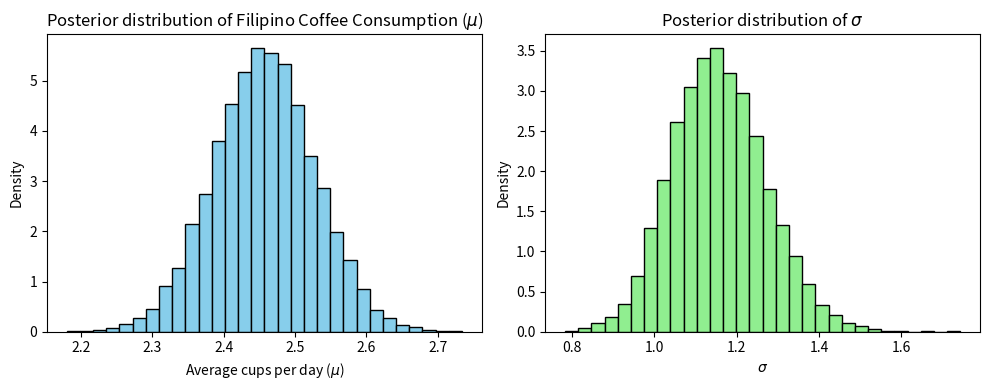

Python code for this plot:
import numpy as np
import matplotlib.pyplot as plt

# Generating Synthetic Data Based on a Website's True Mean
np.random.seed(42)
true_mu = 2.5  # Assumed true mean from a website
true_sigma = 1  # Assumed standard deviation

data = np.random.normal(true_mu, true_sigma, size=200)

# Prior Belief: Filipinos drink an average of 2 cups per day with a standard deviation of 1
prior_mu_mean = 2
prior_mu_precision = 1 / 1**2 
prior_sigma_alpha = 2
prior_sigma_beta = 2 

# Updating the prior with observed data
posterior_mu_precision = prior_mu_precision + len(data) / true_sigma**2
posterior_mu_mean = (prior_mu_precision * prior_mu_mean + np.sum(data) / true_sigma**2) / posterior_mu_precision

posterior_sigma_alpha = prior_sigma_alpha + len(data) / 2
posterior_sigma_beta = prior_sigma_beta + np.sum((data - np.mean(data))**2) / 2

# Sampling from the posterior distributions
posterior_mu = np.random.normal(posterior_mu_mean, 1 / np.sqrt(posterior_mu_precision), size=10000)
posterior_sigma = np.random.gamma(posterior_sigma_alpha, 1 / posterior_sigma_beta, size=10000)

# Plot the posterior distributions
plt.figure(figsize=(10, 4))
plt.subplot(1, 2, 1)
plt.hist(posterior_mu, bins=30, density=True, color='skyblue', edgecolor='black')
plt.title('Posterior distribution of Filipino Coffee Consumption ($\mu$)')
plt.xlabel('Average cups per day ($\mu$)')
plt.ylabel('Density')

plt.subplot(1, 2, 2)
plt.hist(posterior_sigma, bins=30, density=True, color='lightgreen', edgecolor='black')
plt.title('Posterior distribution of $\sigma$')
plt.xlabel('$\sigma$')
plt.ylabel('Density')

plt.tight_layout()
plt.show()

# Summary statistics
mean_mu = np.mean(posterior_mu)
std_mu = np.std(posterior_mu)
print("Mean of mu (updated belief on coffee consumption):", mean_mu)
print("Standard deviation of mu:", std_mu)

mean_sigma = np.mean(posterior_sigma)
std_sigma = np.std(posterior_sigma)
print("Mean of sigma:", mean_sigma)
print("Standard deviation of sigma:", std_sigma)
